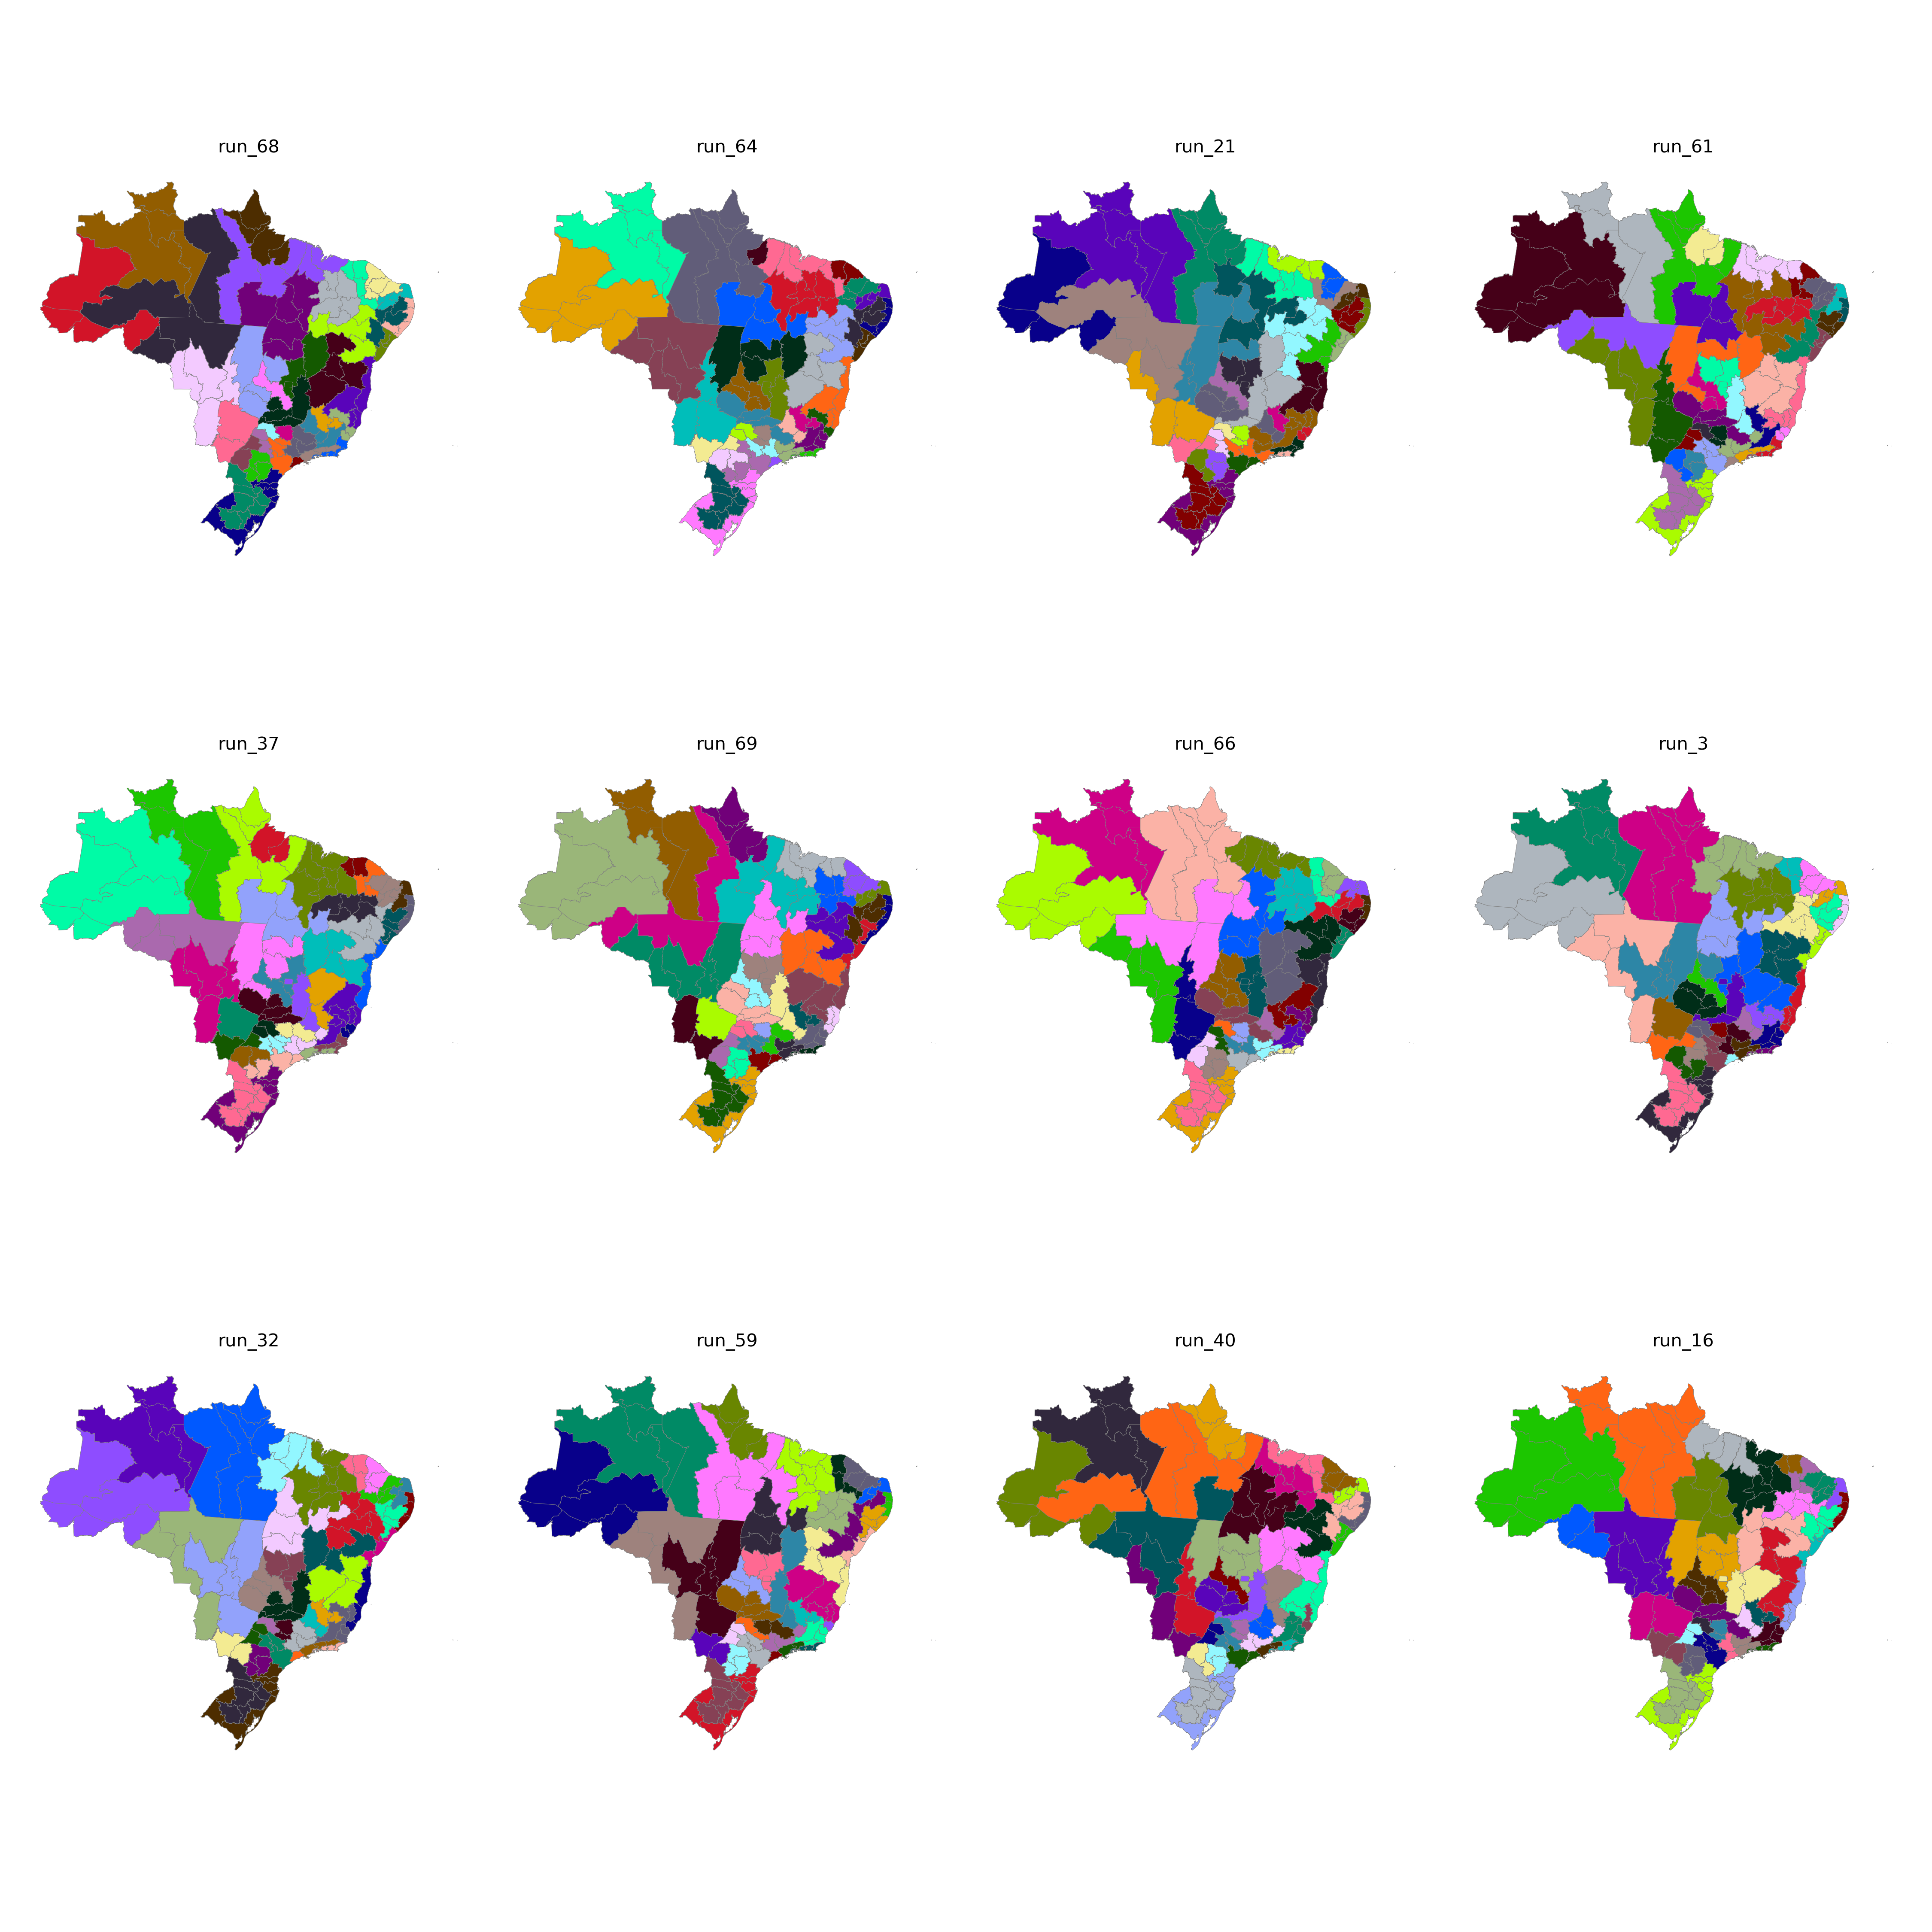

The table this chart was drawn from, first rows:
CD_RGINT, cluster
1101, 24
1102, 25
1201, 24
1202, 24
1301, 26
1302, 24
1303, 25
1304, 26
1401, 26
1402, 26
1501, 8
1502, 28
1503, 28
1504, 27
1505, 26
1506, 28
1507, 8
1601, 8
1602, 8
1701, 27
1702, 28
1703, 27
2101, 29
2102, 28
2103, 29
2104, 29
2105, 29
2201, 29
2202, 30
2203, 30
2204, 20
2205, 27
2206, 29
2301, 37
2302, 37
2303, 37
2304, 23
2305, 30
2306, 30
2401, 22
2402, 22
2403, 23
2501, 21
2502, 22
2503, 23
2504, 23
2601, 21
2602, 10
2603, 10
2604, 20
2701, 21
2702, 21
2801, 9
2802, 10
2901, 9
2902, 9
2903, 3
2904, 3
2905, 4
2906, 4
... 73 more rows
